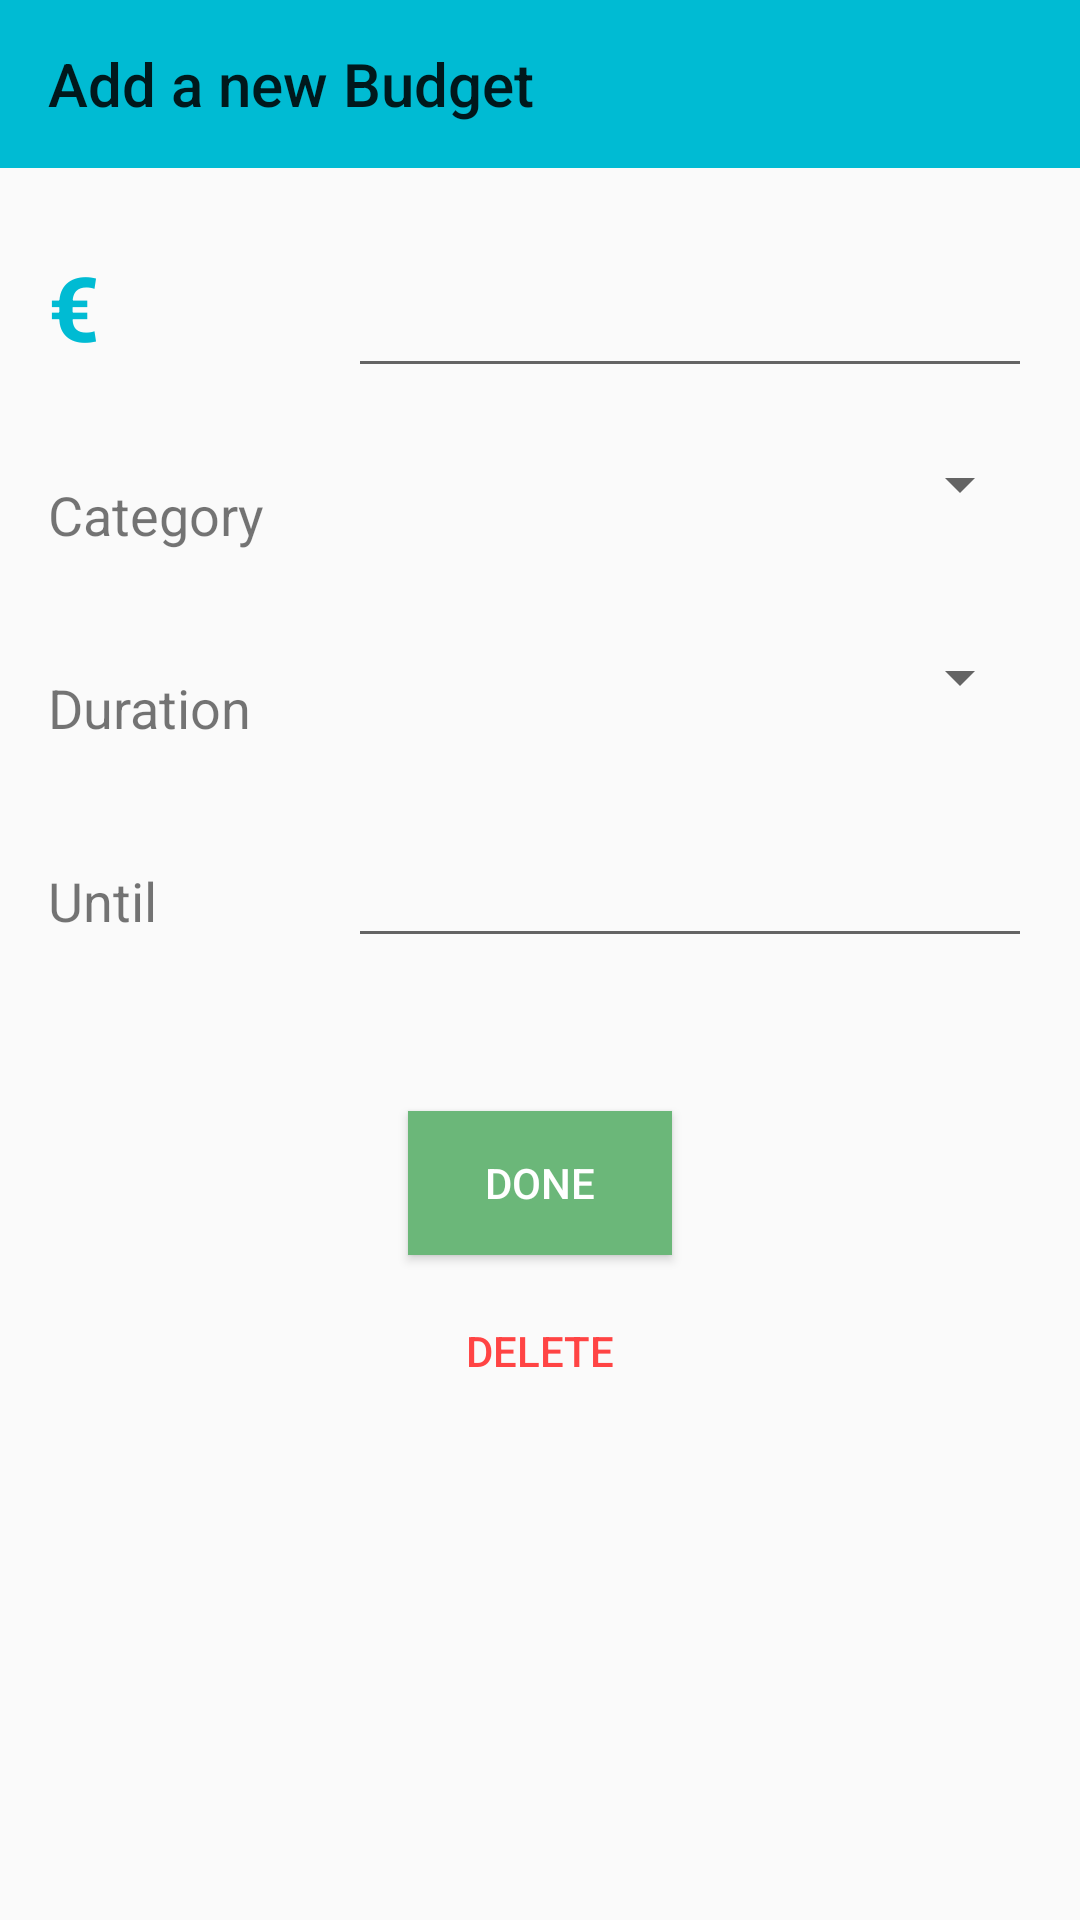

Layout XML and referenced resources for this Android screen:
<!-- AndroidManifest.xml: application theme AppTheme -->
<!-- res/layout/activity_budget_add.xml -->
<?xml version="1.0" encoding="utf-8"?>
<LinearLayout xmlns:android="http://schemas.android.com/apk/res/android"
    xmlns:app="http://schemas.android.com/apk/res-auto"
    xmlns:tools="http://schemas.android.com/tools"
    android:layout_width="match_parent"
    android:layout_height="match_parent"
    android:orientation="vertical"
    tools:context=".TransactionAddActivity">


    <android.support.v7.widget.Toolbar
        android:id="@+id/toolbar"
        android:layout_width="match_parent"
        android:layout_height="?android:attr/actionBarSize"
        android:background="?android:attr/colorPrimary"
        android:theme="@style/ThemeOverlay.AppCompat.ActionBar"
        app:title="Add a new Budget"
        app:popupTheme="@style/ThemeOverlay.AppCompat.Light">
    </android.support.v7.widget.Toolbar>
    <android.support.v4.widget.NestedScrollView
        android:layout_width="match_parent"
        android:layout_height="match_parent">
        <LinearLayout
            android:layout_width="match_parent"
            android:layout_height="wrap_content"
            android:orientation="vertical"
            android:padding="16dp">

            <LinearLayout
                android:layout_width="match_parent"
                android:layout_height="wrap_content"
                android:orientation="horizontal">

                <TextView
                    android:id="@+id/currencySymbol"
                    android:layout_width="100dp"
                    android:layout_height="50dp"
                    android:text="€"
                    android:textColor="@color/colorPrimary"
                    android:textSize="30sp"
                    android:textStyle="bold" />

                <EditText
                    android:id="@+id/budgetEditText"
                    android:layout_width="0dp"
                    android:layout_weight="1"
                    android:layout_height="wrap_content"
                    android:inputType="numberDecimal"
                    android:textAlignment="viewEnd"
                    android:textColor="@color/colorPrimary"
                    android:textSize="30sp" />
            </LinearLayout>

            <LinearLayout
                android:layout_width="match_parent"
                android:layout_height="wrap_content"
                android:layout_marginTop="20dp"
                android:orientation="horizontal">

                <TextView
                    android:id="@+id/categoryTextView"
                    android:layout_width="100dp"
                    android:layout_height="wrap_content"
                    android:paddingTop="10dp"
                    android:paddingBottom="10dp"
                    android:text="Category"
                    android:textSize="18sp" />

                <Spinner
                    android:id="@+id/categorySpinner"
                    android:layout_width="0dp"
                    android:layout_weight="1"
                    android:layout_height="wrap_content"
                    android:layout_below="@+id/buttons"
                    android:spinnerMode="dialog"
                    android:textAlignment="viewEnd" />

            </LinearLayout>

            <LinearLayout
                android:layout_width="match_parent"
                android:layout_height="wrap_content"
                android:layout_marginTop="20dp"
                android:orientation="horizontal">

                <TextView
                    android:id="@+id/renewalTypeTextView"
                    android:layout_width="100dp"
                    android:layout_height="wrap_content"
                    android:paddingTop="10dp"
                    android:paddingBottom="10dp"
                    android:text="Duration"
                    android:textSize="18sp" />

                <Spinner
                    android:id="@+id/renewalTypeSpinner"
                    android:layout_width="0dp"
                    android:layout_weight="1"
                    android:layout_height="wrap_content"
                    android:layout_below="@+id/buttons"
                    android:spinnerMode="dialog"
                    android:textAlignment="viewEnd" />

            </LinearLayout>

            <LinearLayout
                android:id="@+id/customDateLayout"
                android:layout_width="match_parent"
                android:layout_height="wrap_content"
                android:layout_marginTop="20dp"
                android:orientation="horizontal"
                android:layout_marginBottom="48dp">

                <TextView
                    android:id="@+id/dateTextView"
                    android:layout_width="100dp"
                    android:layout_height="wrap_content"
                    android:paddingTop="10dp"
                    android:paddingBottom="10dp"
                    android:text="Until"
                    android:textSize="18sp" />

                <EditText
                    android:id="@+id/customDateEditText"
                    android:layout_width="0dp"
                    android:layout_weight="1"
                    android:layout_height="wrap_content"
                    android:clickable="true"
                    android:focusable="false"
                    android:inputType="none"
                    android:textAlignment="viewEnd"/>

            </LinearLayout>



            <Button
                android:id="@+id/submitButton"
                android:layout_width="wrap_content"
                android:layout_height="wrap_content"
                android:background="@color/applegreen"
                android:gravity="center"
                android:layout_gravity="center"
                android:text="DONE"
                android:textColor="@android:color/background_light"
                android:layout_marginBottom="8dp"/>

            <Button
                android:id="@+id/deleteButton"
                android:layout_width="wrap_content"
                android:layout_height="wrap_content"
                android:background="#00000000"
                android:layout_gravity="center"
                android:text="DELETE"
                android:textColor="@android:color/holo_red_light"/>

        </LinearLayout>
    </android.support.v4.widget.NestedScrollView>

</LinearLayout>
<!-- resources referenced by this layout -->
<resources>
  <color name="applegreen">#6bb779</color>
  <color name="colorPrimary">#00bbd3</color>
  <style name="AppTheme" parent="Theme.AppCompat.Light.NoActionBar">
          
          <item name="colorPrimary">@color/colorPrimary</item>
          <item name="colorPrimaryDark">@color/colorPrimaryDark</item>
          <item name="colorAccent">@color/colorAccent</item>
          <item name="android:statusBarColor">@color/colorPrimaryDark</item>
      </style>
  <color name="colorPrimaryDark">#369e9e9e</color>
  <color name="colorAccent">#e6db67</color>
</resources>
